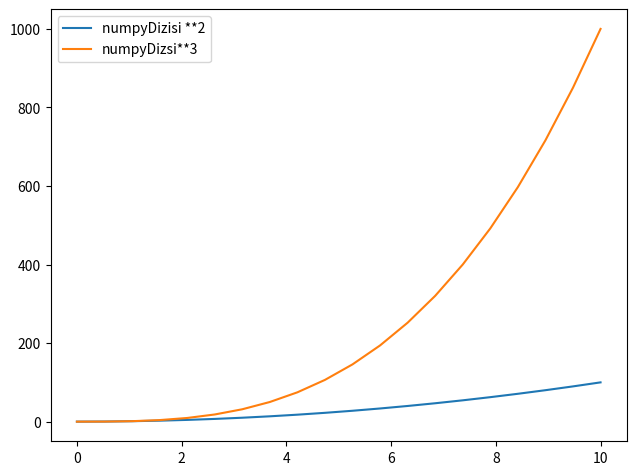

Here is the Python script that generated this plot:
import numpy as np
import matplotlib.pyplot as plt


numpyDizisi1 = np.linspace(0,10,20)
numpyDizisi2 = numpyDizisi1**2

yeniFigur = plt.figure()  # dpi=150
yeniEksen = yeniFigur.add_axes([0.1,0.1,0.9,0.9])
yeniEksen.plot(numpyDizisi1,numpyDizisi2,label = "numpyDizisi **2")
yeniEksen.plot(numpyDizisi1,numpyDizisi1 ** 3,label="numpyDizsi**3")
yeniEksen.legend(loc=2)   # çizgilerin labellarımı isimlerini gösterir      #loc lokasyo belirtir tablonunnerede olması gerektiğini gösterir
plt.show()
yeniFigur.savefig("benimfigur.png",dpi =200)